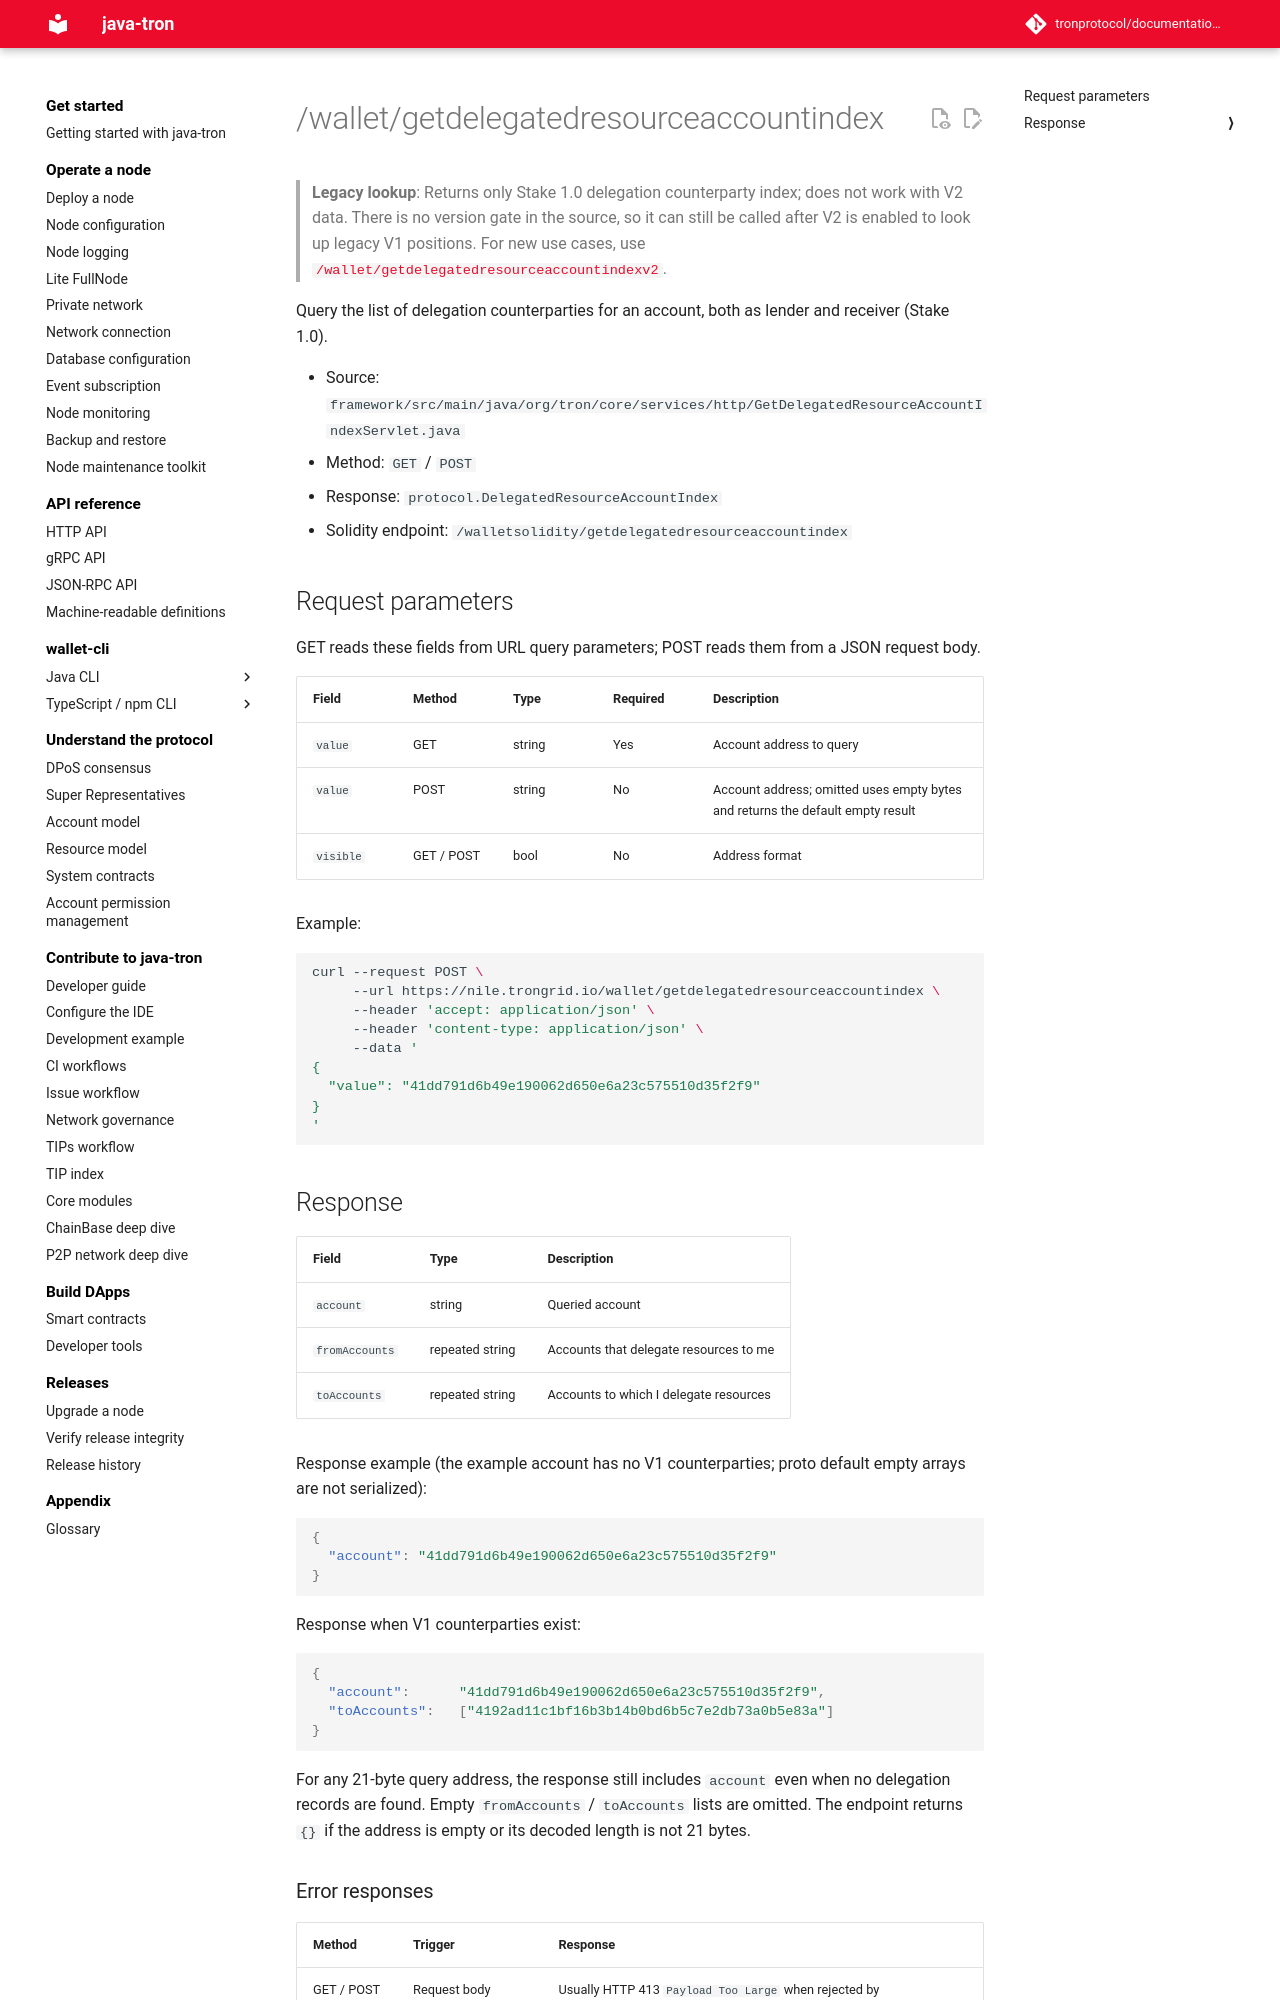

repository: tronprotocol/documentation-en · page: api/http/stake-v1/getdelegatedresourceaccountindex/index.html · generator: mkdocs

# /wallet/getdelegatedresourceaccountindex

> **Legacy lookup**: Returns only Stake 1.0 delegation counterparty index; does not work with V2 data. There is no version gate in the source, so it can still be called after V2 is enabled to look up legacy V1 positions. For new use cases, use [`/wallet/getdelegatedresourceaccountindexv2`](../stake-v2/getdelegatedresourceaccountindexv2.md).

Query the list of delegation counterparties for an account, both as lender and receiver (Stake 1.0).

- Source: `framework/src/main/java/org/tron/core/services/http/GetDelegatedResourceAccountIndexServlet.java`
- Method: `GET` / `POST`
- Response: `protocol.DelegatedResourceAccountIndex`
- Solidity endpoint: `/walletsolidity/getdelegatedresourceaccountindex`

## Request parameters

GET reads these fields from URL query parameters; POST reads them from a JSON request body.

| Field | Method | Type | Required | Description |
|---|---|---|---|---|
| `value` | GET | string | Yes | Account address to query |
| `value` | POST | string | No | Account address; omitted uses empty bytes and returns the default empty result |
| `visible` | GET / POST | bool | No | Address format |

Example:

```bash
curl --request POST \
     --url https://nile.trongrid.io/wallet/getdelegatedresourceaccountindex \
     --header 'accept: application/json' \
     --header 'content-type: application/json' \
     --data '
{
  "value": "41dd791d6b49e190062d650e6a23c575510d35f2f9"
}
'
```
## Response

| Field | Type | Description |
|---|---|---|
| `account` | string | Queried account |
| `fromAccounts` | repeated string | Accounts that delegate resources to me |
| `toAccounts` | repeated string | Accounts to which I delegate resources |

Response example (the example account has no V1 counterparties; proto default empty arrays are not serialized):

```json
{
  "account": "41dd791d6b49e190062d650e6a23c575510d35f2f9"
}
```

Response when V1 counterparties exist:

```json
{
  "account":      "41dd791d6b49e190062d650e6a23c575510d35f2f9",
  "toAccounts":   ["4192ad11c1bf16b3b14b0bd6b5c7e2db73a0b5e83a"]
}
```

For any 21-byte query address, the response still includes `account` even when no delegation records are found. Empty `fromAccounts` / `toAccounts` lists are omitted. The endpoint returns `{}` if the address is empty or its decoded length is not 21 bytes.
